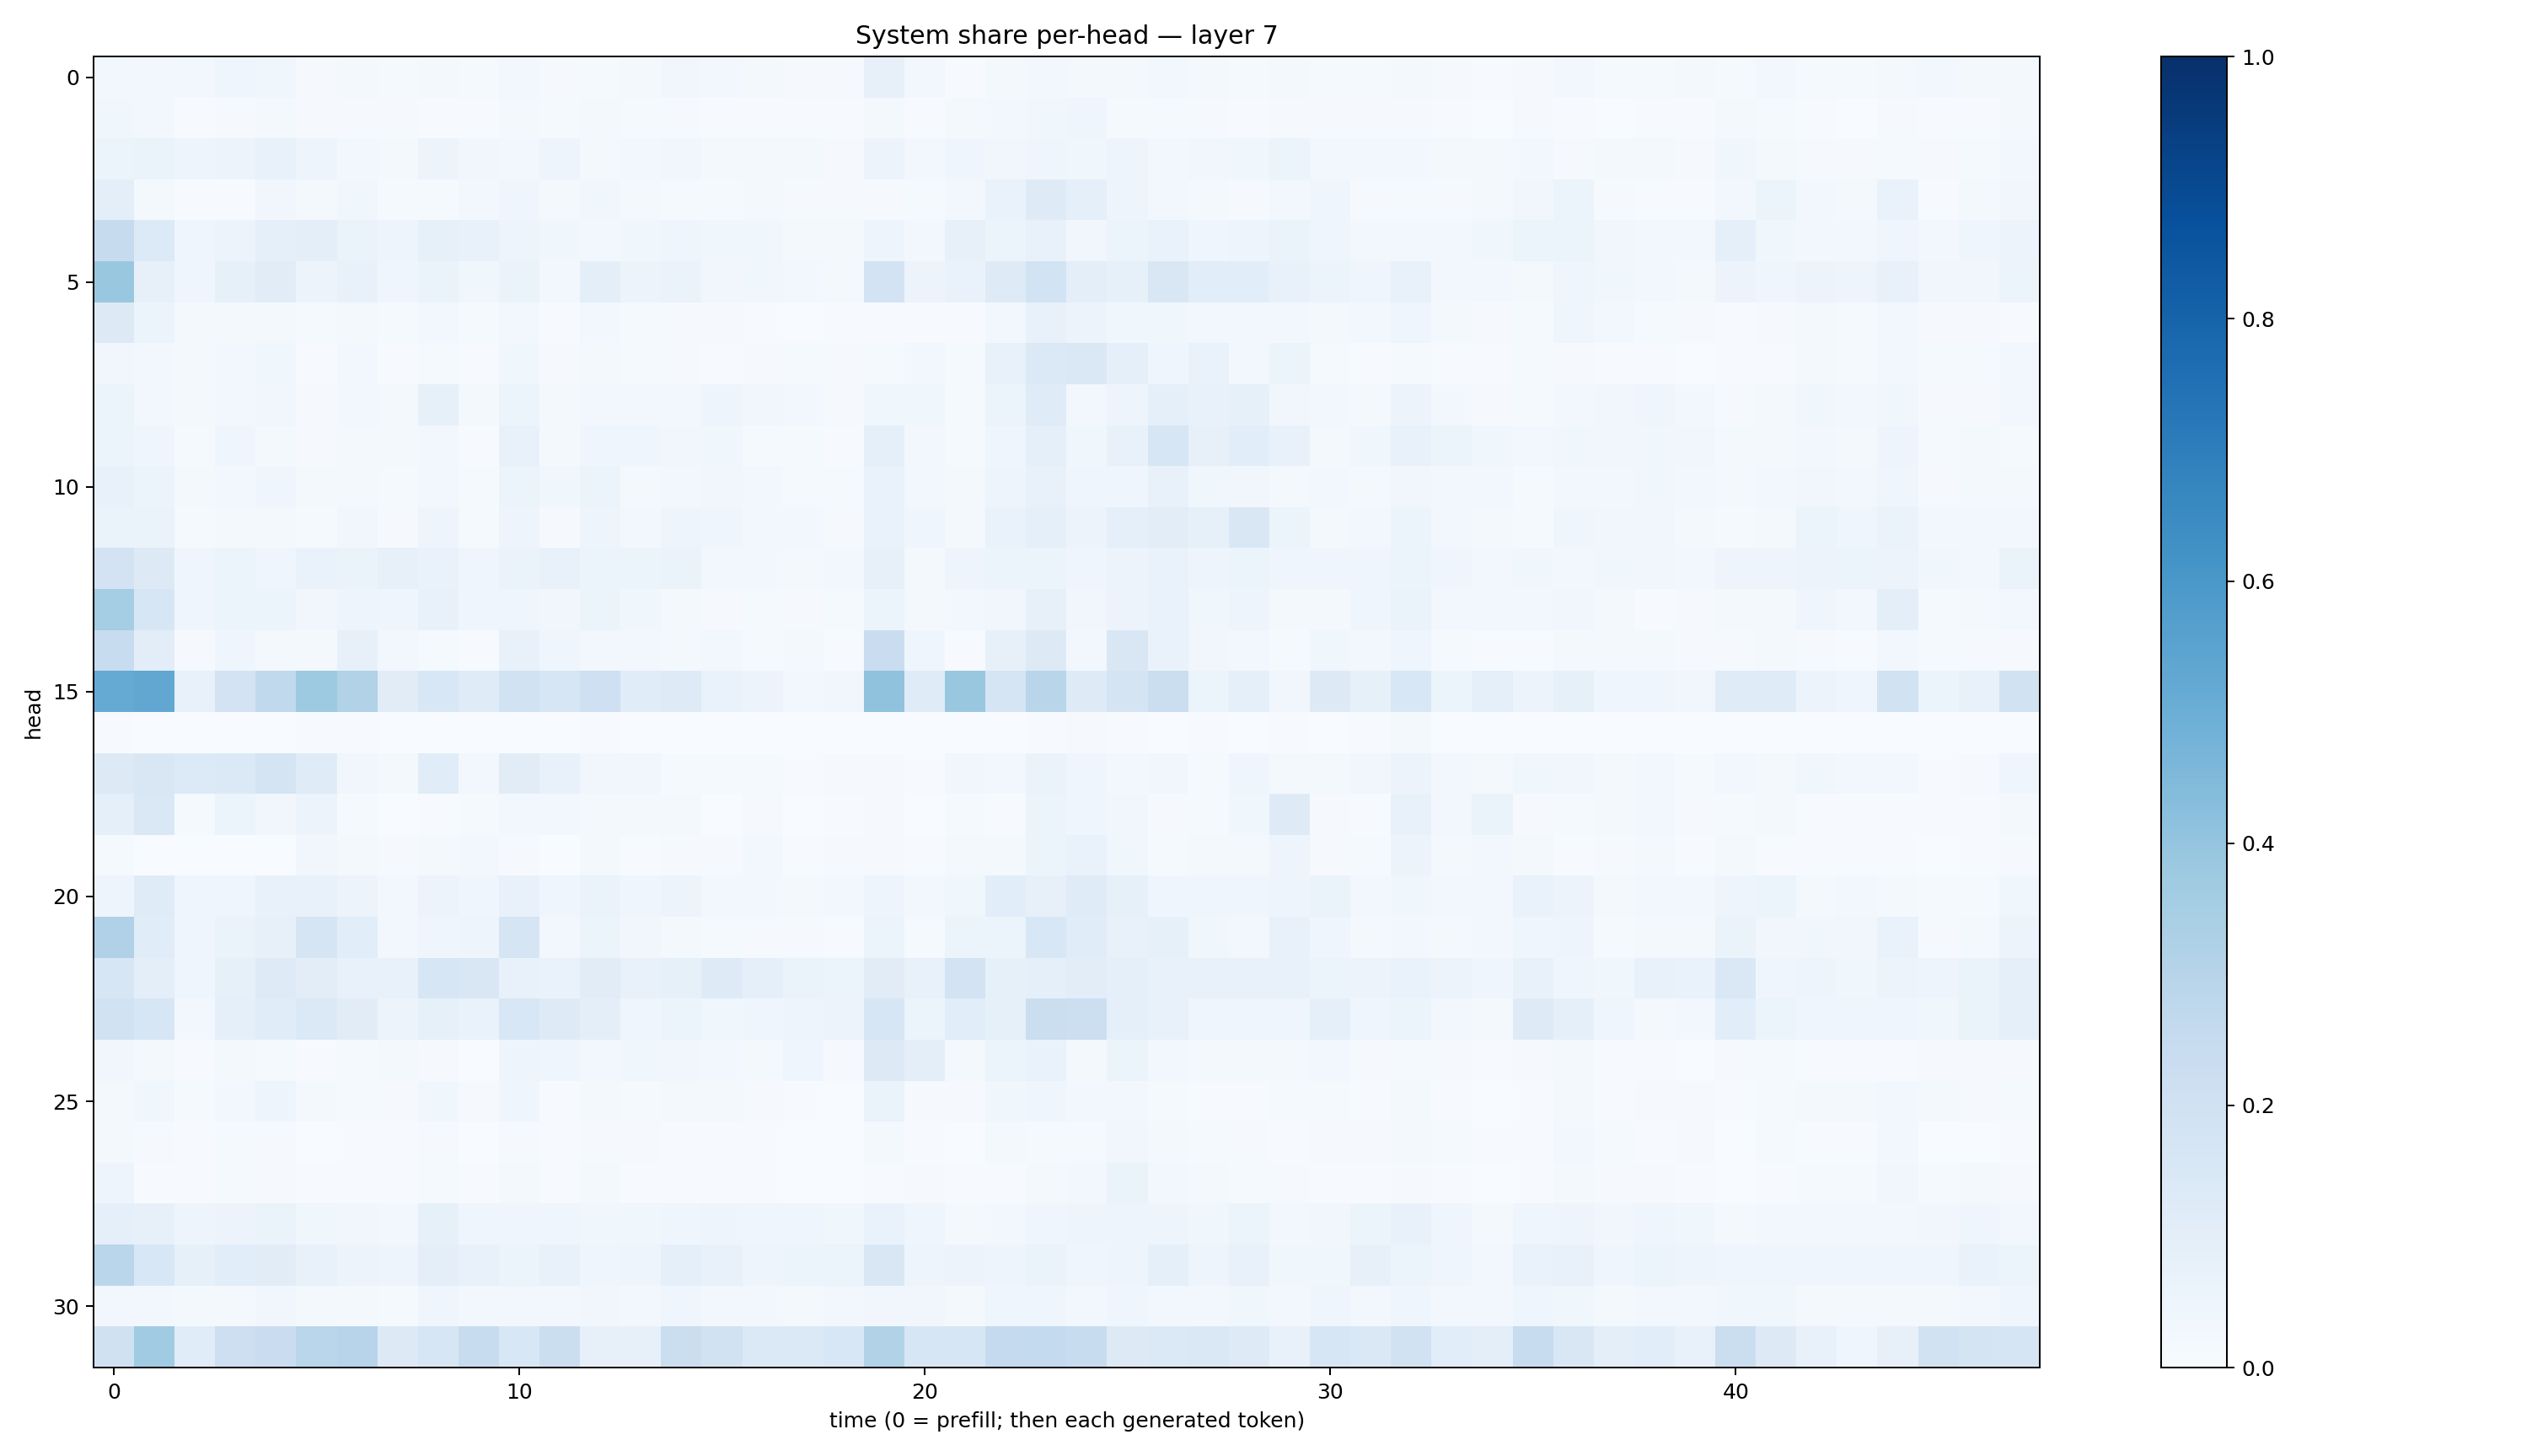

The table this chart was drawn from, first rows:
0.029843142, 0.023784103, 0.028024016, 0.03999116, 0.036564633, 0.008212735, 0.016872972, 0.013643143, 0.022848073, 0.011985748, 0.026682382, 0.010423987, 0.013003397, 0.020121295, 0.03428007, 0.023918882, 0.021397006, 0.011129804, 0.01131932, 0.08152783, 0.026507143, 0.0074503254, 0.023231283, 0.024844399
0.03743, 0.02934, 0.005081, 0.01119, 0.01832, 0.01075, 0.009749, 0.01045, 0.004617, 0.005357, 0.01658, 0.01486, 0.02206, 0.01525, 0.00899, 0.007578, 0.005661, 0.004744, 0.004078, 0.01888, 0.007334, 0.02285, 0.02766, 0.03814
0.05257, 0.0633, 0.04861, 0.05697, 0.07262, 0.0506, 0.02626, 0.01615, 0.05639, 0.03219, 0.03037, 0.05045, 0.02332, 0.02597, 0.03278, 0.02296, 0.01981, 0.01692, 0.009093, 0.05793, 0.02539, 0.04475, 0.03276, 0.04103
0.09574, 0.01905, 0.004627, 0.007217, 0.03284, 0.01959, 0.03733, 0.01504, 0.0146, 0.02725, 0.04438, 0.01658, 0.0378, 0.01605, 0.01364, 0.01373, 0.01676, 0.009691, 0.01036, 0.008943, 0.01253, 0.02767, 0.06764, 0.1245
0.2434, 0.1344, 0.04033, 0.05549, 0.09186, 0.1006, 0.06343, 0.04705, 0.08205, 0.07533, 0.04727, 0.03611, 0.02592, 0.0358, 0.04663, 0.03794, 0.03688, 0.01835, 0.0208, 0.04994, 0.02405, 0.08061, 0.06084, 0.07739
0.3843, 0.08016, 0.04097, 0.08328, 0.1116, 0.05716, 0.07784, 0.04116, 0.06265, 0.03734, 0.06569, 0.02751, 0.09844, 0.05808, 0.06473, 0.03193, 0.03793, 0.02897, 0.01798, 0.181, 0.05808, 0.07025, 0.1241, 0.1865
0.1262, 0.06203, 0.02112, 0.01779, 0.02153, 0.01336, 0.01807, 0.01412, 0.03052, 0.01306, 0.02434, 0.00729, 0.02863, 0.01338, 0.008186, 0.008141, 0.00652, 0.003283, 0.006937, 0.006758, 0.00532, 0.00698, 0.03021, 0.07186
0.03269, 0.0268, 0.01843, 0.03114, 0.0352, 0.006027, 0.02585, 0.007568, 0.01378, 0.006191, 0.0354, 0.009429, 0.0208, 0.01175, 0.009881, 0.007756, 0.008339, 0.01241, 0.0104, 0.01387, 0.02359, 0.01415, 0.0752, 0.1401
0.0514, 0.02688, 0.02123, 0.0264, 0.03192, 0.008885, 0.02751, 0.02087, 0.08226, 0.01564, 0.06007, 0.01826, 0.02982, 0.02582, 0.02938, 0.04915, 0.03415, 0.02374, 0.009146, 0.03749, 0.03614, 0.0126, 0.06078, 0.1211
0.06006, 0.04277, 0.01256, 0.04133, 0.0207, 0.01027, 0.01773, 0.01654, 0.02421, 0.006804, 0.07219, 0.02338, 0.04207, 0.04564, 0.03148, 0.03692, 0.01416, 0.01441, 0.006391, 0.0924, 0.02866, 0.01212, 0.04353, 0.08927
0.0727, 0.05231, 0.01689, 0.02609, 0.04272, 0.01654, 0.01887, 0.01497, 0.02677, 0.01248, 0.05921, 0.03871, 0.05336, 0.02312, 0.02722, 0.03211, 0.02588, 0.01325, 0.01175, 0.06845, 0.02593, 0.01611, 0.05026, 0.07607
0.06585, 0.06633, 0.0122, 0.02028, 0.02291, 0.01513, 0.03502, 0.009556, 0.04999, 0.01476, 0.04712, 0.00804, 0.04805, 0.02852, 0.05059, 0.03952, 0.02711, 0.02607, 0.01155, 0.06693, 0.04272, 0.01972, 0.06982, 0.08843
0.1823, 0.1264, 0.04319, 0.05902, 0.04409, 0.06874, 0.06613, 0.08095, 0.0678, 0.04407, 0.06326, 0.07663, 0.0608, 0.05228, 0.06414, 0.02744, 0.02942, 0.01687, 0.02394, 0.0792, 0.02063, 0.04833, 0.05412, 0.05942
0.353, 0.1572, 0.04111, 0.05379, 0.05457, 0.03172, 0.04877, 0.04542, 0.07461, 0.04251, 0.04412, 0.03312, 0.06076, 0.0371, 0.01738, 0.01148, 0.01178, 0.01076, 0.01428, 0.05148, 0.02317, 0.02802, 0.03478, 0.08055
0.242, 0.1024, 0.007849, 0.04053, 0.01614, 0.02083, 0.07922, 0.02382, 0.01529, 0.005897, 0.07543, 0.04003, 0.0272, 0.02453, 0.01683, 0.02602, 0.01449, 0.01593, 0.006369, 0.2294, 0.04223, 0.007491, 0.07938, 0.1316
0.5187, 0.5298, 0.07714, 0.1797, 0.2632, 0.3747, 0.3134, 0.1123, 0.1541, 0.1195, 0.1897, 0.1593, 0.2053, 0.1143, 0.1234, 0.06649, 0.05774, 0.03017, 0.0327, 0.4076, 0.1211, 0.3853, 0.1709, 0.2923
0.007347, 0.002852, 0.0008436, 0.0008495, 0.003488, 0.007026, 0.006442, 0.0001458, 0.0001883, 0.002028, 0.003855, 0.003033, 0.005286, 0.002189, 0.002818, 0.0006435, 0.0007713, 0.001257, 0.00121, 0.001206, 0.003055, 0.001024, 0.001001, 0.006263
0.129, 0.1485, 0.1339, 0.1393, 0.1794, 0.1189, 0.03275, 0.02197, 0.1138, 0.02698, 0.1101, 0.0766, 0.0342, 0.03409, 0.01454, 0.0121, 0.01415, 0.007403, 0.009421, 0.01161, 0.005058, 0.03241, 0.02477, 0.0637
0.09071, 0.1415, 0.01521, 0.05916, 0.03356, 0.05849, 0.01263, 0.001385, 0.005276, 0.01383, 0.03059, 0.02431, 0.02117, 0.01637, 0.02147, 0.003632, 0.009854, 0.001845, 0.004811, 0.008407, 0.003833, 0.01239, 0.007506, 0.05395
0.01392, 0.002309, 0.002104, 0.003889, 0.003452, 0.03129, 0.02081, 0.009013, 0.01603, 0.02496, 0.008082, 0.001476, 0.02273, 0.007782, 0.009461, 0.009233, 0.02573, 0.007679, 0.009752, 0.009521, 0.006872, 0.01916, 0.0172, 0.05962
0.04935, 0.1198, 0.04031, 0.04155, 0.07534, 0.07563, 0.05852, 0.03016, 0.05699, 0.04647, 0.07451, 0.04546, 0.06399, 0.03969, 0.05626, 0.02572, 0.02709, 0.02294, 0.02557, 0.0475, 0.02861, 0.03835, 0.1062, 0.07845
0.3167, 0.1168, 0.0421, 0.0642, 0.08063, 0.1671, 0.1075, 0.02687, 0.04493, 0.04879, 0.1645, 0.03093, 0.05911, 0.03189, 0.01925, 0.01205, 0.01096, 0.008497, 0.007619, 0.05089, 0.01489, 0.06136, 0.05986, 0.1528
0.1594, 0.09661, 0.04668, 0.08439, 0.1229, 0.105, 0.07204, 0.0717, 0.1604, 0.1522, 0.07786, 0.06964, 0.1097, 0.07403, 0.08406, 0.1227, 0.08632, 0.06511, 0.05253, 0.111, 0.0776, 0.1826, 0.08352, 0.08688
0.1911, 0.1614, 0.03052, 0.08765, 0.1161, 0.137, 0.1104, 0.05632, 0.08457, 0.06653, 0.1534, 0.1244, 0.09477, 0.03909, 0.06056, 0.0388, 0.04105, 0.04849, 0.05509, 0.1579, 0.05983, 0.1056, 0.08458, 0.2246
0.03215, 0.01846, 0.006856, 0.02256, 0.01406, 0.006124, 0.01314, 0.0214, 0.009116, 0.003628, 0.05028, 0.04389, 0.02686, 0.03785, 0.03245, 0.02759, 0.02197, 0.04564, 0.01136, 0.1322, 0.09541, 0.02149, 0.06026, 0.06898
0.01784, 0.03696, 0.01333, 0.03011, 0.04748, 0.01706, 0.01368, 0.01109, 0.03585, 0.01093, 0.04314, 0.007759, 0.0197, 0.01403, 0.01853, 0.02142, 0.009507, 0.005546, 0.003198, 0.06631, 0.009267, 0.01138, 0.03821, 0.04096
0.02044, 0.00799, 0.004008, 0.01468, 0.008094, 0.002971, 0.006189, 0.004373, 0.01022, 0.003426, 0.009995, 0.004063, 0.009926, 0.01093, 0.005115, 0.006169, 0.004474, 0.003146, 0.001524, 0.02326, 0.00644, 0.002755, 0.01956, 0.01377
0.04794, 0.006568, 0.007211, 0.01402, 0.01158, 0.004928, 0.005903, 0.00754, 0.013, 0.005295, 0.01917, 0.006376, 0.01818, 0.007442, 0.005227, 0.007298, 0.006889, 0.003276, 0.001988, 0.007768, 0.008992, 0.00592, 0.007564, 0.02228
0.09039, 0.08153, 0.05066, 0.0575, 0.06479, 0.03517, 0.0344, 0.02774, 0.08334, 0.04482, 0.04482, 0.04008, 0.03731, 0.03752, 0.03993, 0.05015, 0.04145, 0.04393, 0.03814, 0.06837, 0.04565, 0.01709, 0.02775, 0.04665
0.2887, 0.156, 0.08555, 0.1056, 0.1123, 0.07546, 0.05545, 0.04711, 0.09572, 0.07285, 0.06155, 0.0722, 0.04186, 0.04764, 0.08622, 0.07045, 0.05048, 0.05134, 0.06, 0.1489, 0.04923, 0.05514, 0.04958, 0.06348
0.02541, 0.02595, 0.01936, 0.02111, 0.03129, 0.0166, 0.02006, 0.01407, 0.03967, 0.02602, 0.02403, 0.02431, 0.03137, 0.02866, 0.0392, 0.02559, 0.02626, 0.01941, 0.02683, 0.03501, 0.03332, 0.01737, 0.04524, 0.03976
0.1973, 0.3654, 0.1162, 0.2111, 0.2297, 0.2857, 0.2952, 0.128, 0.1637, 0.2413, 0.1541, 0.2262, 0.07971, 0.08035, 0.2188, 0.1928, 0.1398, 0.1402, 0.1541, 0.3106, 0.1565, 0.1599, 0.2505, 0.257
